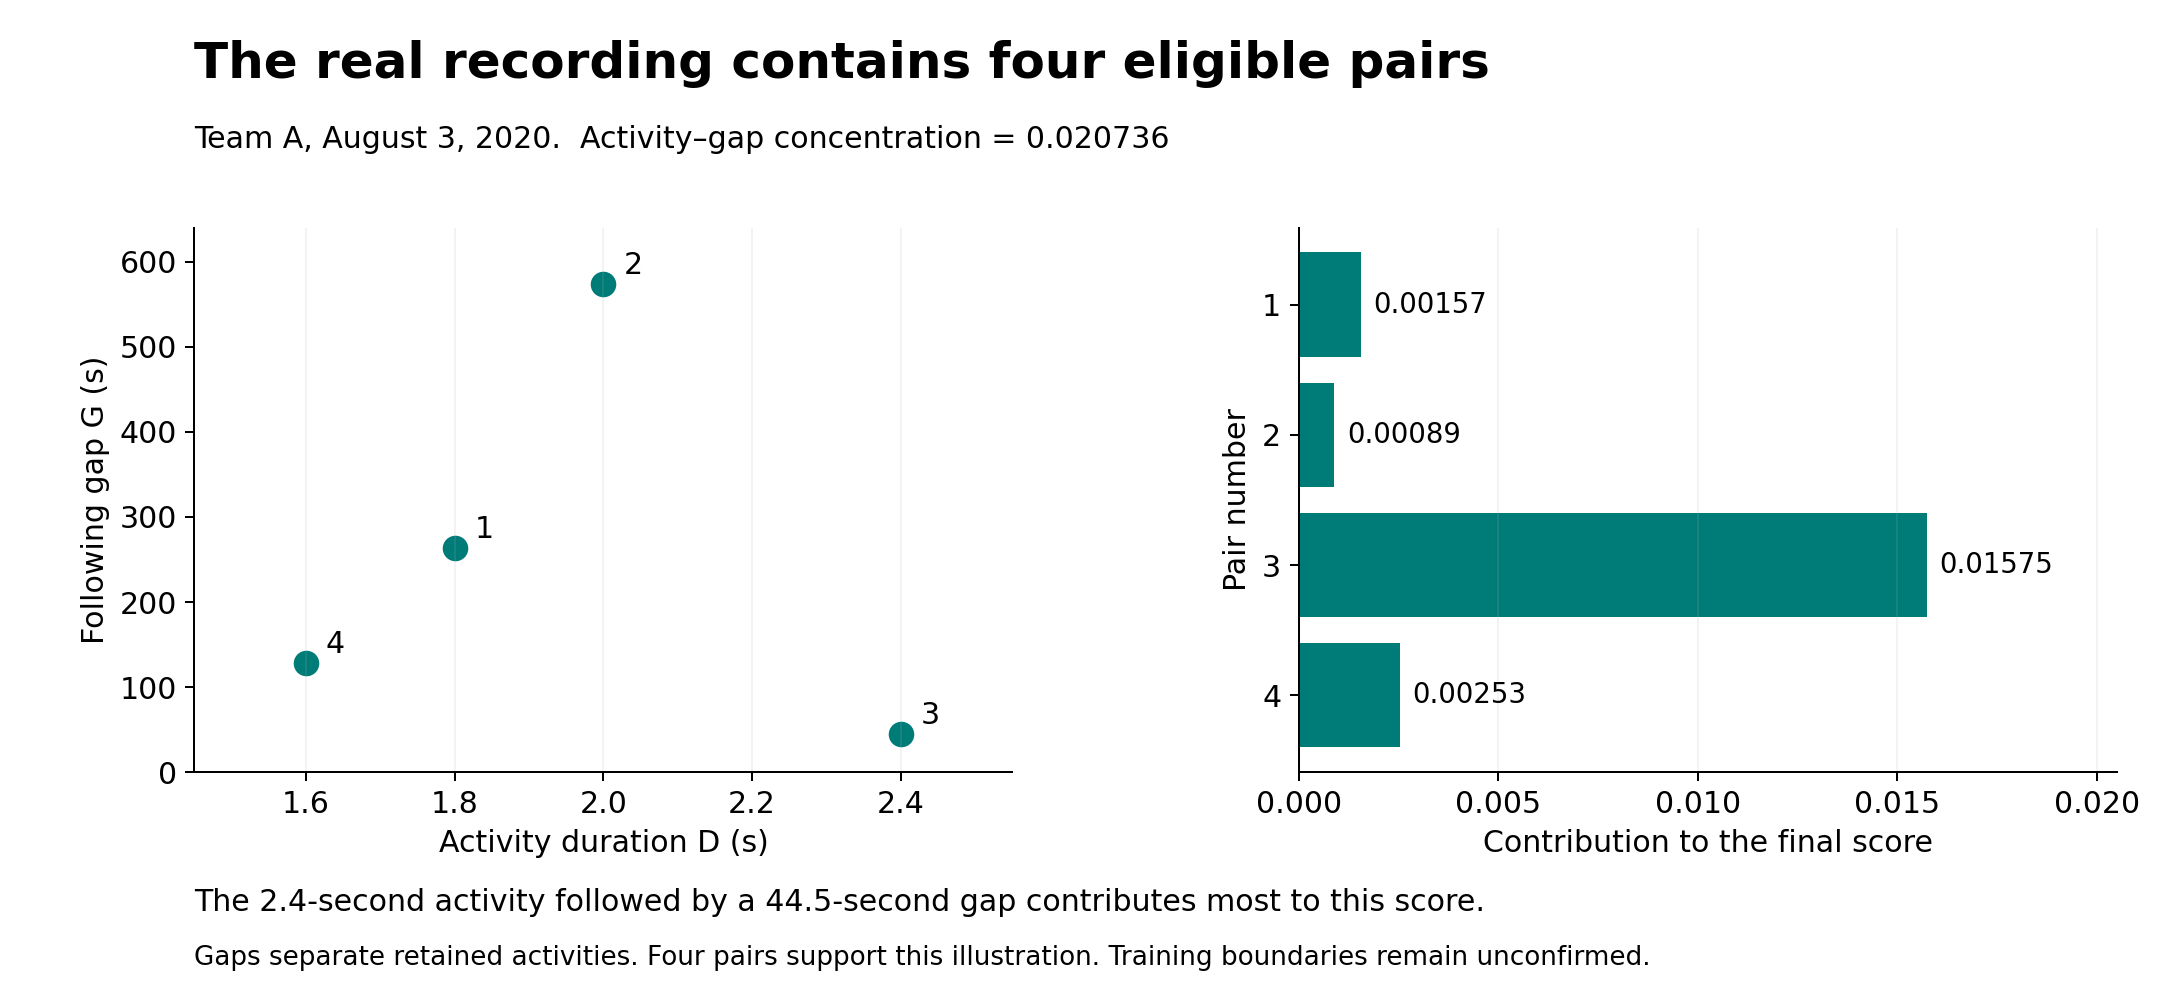

Source data for this figure (header and first rows):
block_id, elapsed_start_s, end_s, next_start_s, duration_s, following_gap_s, pair, local_fraction, duration_weight, contribution_to_score
1, 1868, 1870, 2133, 1.8, 263.5, 1, 0.006785, 0.2308, 0.001566
1, 2133, 2135, 2709, 2.0, 574.2, 2, 0.003471, 0.2564, 0.00089
1, 2709, 2712, 2756, 2.4, 44.5, 3, 0.05117, 0.3077, 0.01575
1, 2756, 2758, 2886, 1.6, 127.9, 4, 0.01236, 0.2051, 0.002534
